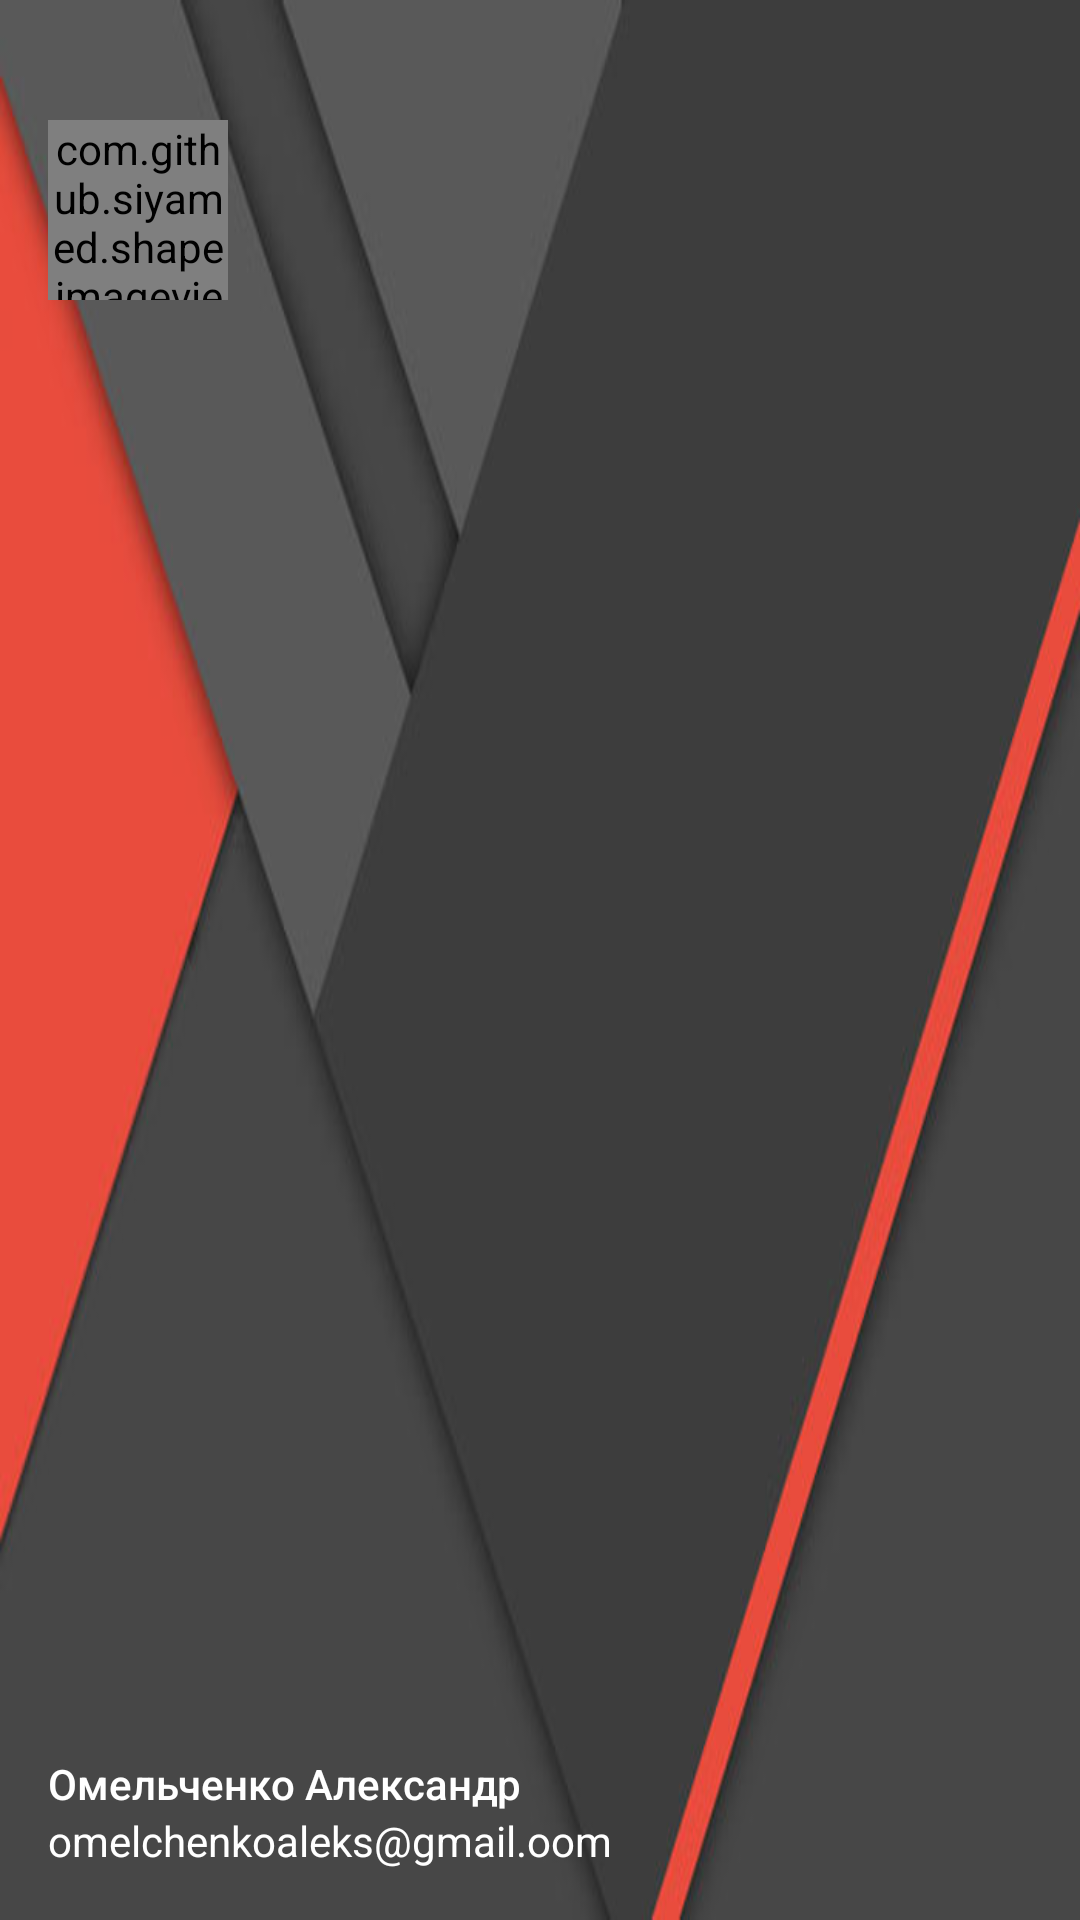

Layout XML and referenced resources for this Android screen:
<!-- AndroidManifest.xml: application theme AppTheme -->
<!-- res/layout/drawer_header.xml -->
<?xml version="1.0" encoding="utf-8"?>
<RelativeLayout xmlns:android="http://schemas.android.com/apk/res/android"
    android:layout_width="match_parent"
    android:layout_height="172dp"
    xmlns:app="http://schemas.android.com/apk/res-auto"
    android:paddingRight="@dimen/spacing_normal_16"
    android:paddingLeft="@dimen/spacing_normal_16"
    android:paddingTop="@dimen/spacing_medial_24"
    android:paddingBottom="@dimen/spacing_small_8"
    android:background="@drawable/header_bg">

    <com.github.siyamed.shapeimageview.CircularImageView
        android:layout_width="60dp"
        android:layout_height="60dp"
        android:background="@color/color_accent"
        app:siRadius="2dp"
        android:layout_marginTop="@dimen/spacing_normal_16"
        app:siBorderWidth="2dp"
        app:siBorderColor="@color/grey"
        app:siSquare="true"/>

    <LinearLayout
        android:layout_width="match_parent"
        android:layout_height="@dimen/size_medium_56"
        android:layout_alignParentBottom="true"
        android:gravity="center_vertical"
        android:orientation="vertical">

        <TextView
            android:id="@+id/user_name_txt"
            android:layout_width="match_parent"
            android:layout_height="wrap_content"
            android:fontFamily="sans-serif-medium"
            android:text="Омельченко Александр"
            android:textColor="@color/white"
            android:textSize="14sp" />

        <TextView
            android:id="@+id/user_email_txt"
            android:layout_width="match_parent"
            android:layout_height="wrap_content"
            android:fontFamily="sans-serif"
            android:text="omelchenkoaleks@gmail.oom"
            android:textColor="@color/white"
            android:textSize="14sp" />

    </LinearLayout>
</RelativeLayout>
<!-- resources referenced by this layout -->
<resources>
  <color name="color_accent">#D81B60</color>
  <color name="grey">#5d5d5d</color>
  <color name="white">#FFFFFF</color>
  <dimen name="size_medium_56">56dp</dimen>
  <dimen name="spacing_medial_24">24dp</dimen>
  <dimen name="spacing_normal_16">16dp</dimen>
  <dimen name="spacing_small_8">8dp</dimen>
  <!-- drawable header_bg: png bitmap (drawable, 57481 bytes) -->
  <style name="AppTheme" parent="Theme.AppCompat.Light.NoActionBar">
          
          <item name="colorPrimary">@color/color_primary</item>
          <item name="colorPrimaryDark">@color/color_primary_dark</item>
          <item name="colorAccent">@color/color_accent</item>
          <item name="android:windowDrawsSystemBarBackgrounds">true</item>
          <item name="android:statusBarColor">@color/color_accent</item>
          <item name="android:windowTranslucentStatus">true</item>
      </style>
  <color name="color_primary">#008577</color>
  <color name="color_primary_dark">#00574B</color>
</resources>
